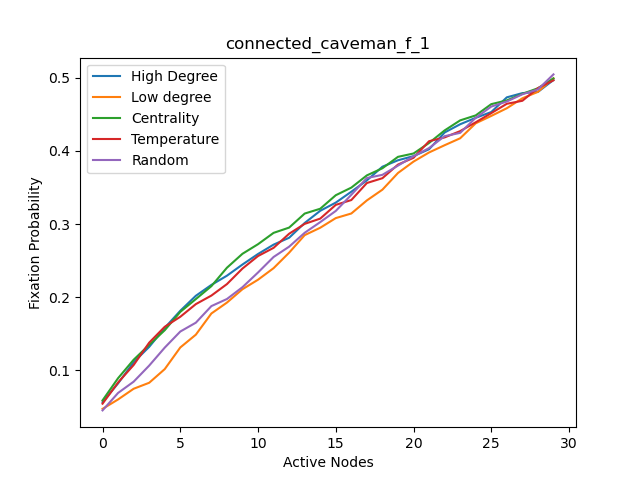

Values plotted in this chart, from the file beside it:
, High Degree, High Degree nodes, Centrality, Centrality nodes, Temparature, Temperature nodes, Random, Random nodes, Low Degree, Low degree nodes
0, 0.0564, 5, 0.0587, 5, 0.0542, 29, 0.045, 28, 0.0471, 1
1, 0.082, 11, 0.0891, 11, 0.0832, 5, 0.0689, 6, 0.06, 7
2, 0.1109, 17, 0.1143, 17, 0.1071, 11, 0.0843, 1, 0.0746, 13
3, 0.1319, 23, 0.1347, 23, 0.1377, 17, 0.1063, 25, 0.0828, 19
4, 0.1579, 29, 0.1547, 29, 0.1594, 23, 0.1309, 24, 0.1015, 25
5, 0.1813, 0, 0.1798, 0, 0.1731, 2, 0.1529, 2, 0.1311, 0
6, 0.2018, 2, 0.1973, 6, 0.1904, 3, 0.165, 14, 0.1486, 2
7, 0.2167, 3, 0.215, 12, 0.2021, 4, 0.1877, 19, 0.1776, 3
8, 0.2293, 4, 0.2402, 18, 0.2178, 8, 0.1974, 3, 0.1925, 4
9, 0.2446, 6, 0.2593, 24, 0.2391, 9, 0.2136, 13, 0.2108, 6
10, 0.259, 8, 0.2724, 2, 0.2562, 10, 0.2337, 21, 0.2238, 8
11, 0.2718, 9, 0.2879, 3, 0.2674, 14, 0.2549, 16, 0.2396, 9
12, 0.2812, 10, 0.2951, 4, 0.2867, 15, 0.269, 18, 0.2608, 10
13, 0.3014, 12, 0.3143, 8, 0.3002, 16, 0.288, 5, 0.2848, 12
14, 0.3181, 14, 0.3209, 9, 0.3074, 20, 0.3026, 20, 0.2949, 14
15, 0.3293, 15, 0.3394, 10, 0.3262, 21, 0.3179, 27, 0.3081, 15
16, 0.3442, 16, 0.3498, 14, 0.3328, 22, 0.34, 23, 0.3144, 16
17, 0.3597, 18, 0.3665, 15, 0.3561, 26, 0.3629, 29, 0.3323, 18
18, 0.3784, 20, 0.3763, 16, 0.3627, 27, 0.3673, 4, 0.347, 20
19, 0.3872, 21, 0.3919, 20, 0.3813, 28, 0.3799, 0, 0.3698, 21
20, 0.3929, 22, 0.3965, 21, 0.3906, 0, 0.3927, 11, 0.3854, 22
21, 0.4023, 24, 0.4109, 22, 0.4133, 1, 0.4039, 9, 0.3979, 24
22, 0.4252, 26, 0.428, 26, 0.4185, 7, 0.4202, 8, 0.4078, 26
23, 0.4365, 27, 0.4418, 27, 0.4271, 13, 0.4247, 10, 0.4173, 27
24, 0.4453, 28, 0.4486, 28, 0.4392, 19, 0.4453, 7, 0.4378, 28
25, 0.4532, 1, 0.464, 1, 0.4517, 25, 0.4607, 12, 0.4479, 5
26, 0.4733, 7, 0.4691, 7, 0.4645, 6, 0.4676, 22, 0.4584, 11
27, 0.4791, 13, 0.4781, 13, 0.4686, 12, 0.4775, 15, 0.472, 17
28, 0.4807, 19, 0.4857, 19, 0.4859, 18, 0.4841, 17, 0.4808, 23
29, 0.497, 25, 0.4992, 25, 0.4966, 24, 0.5047, 26, 0.4994, 29
